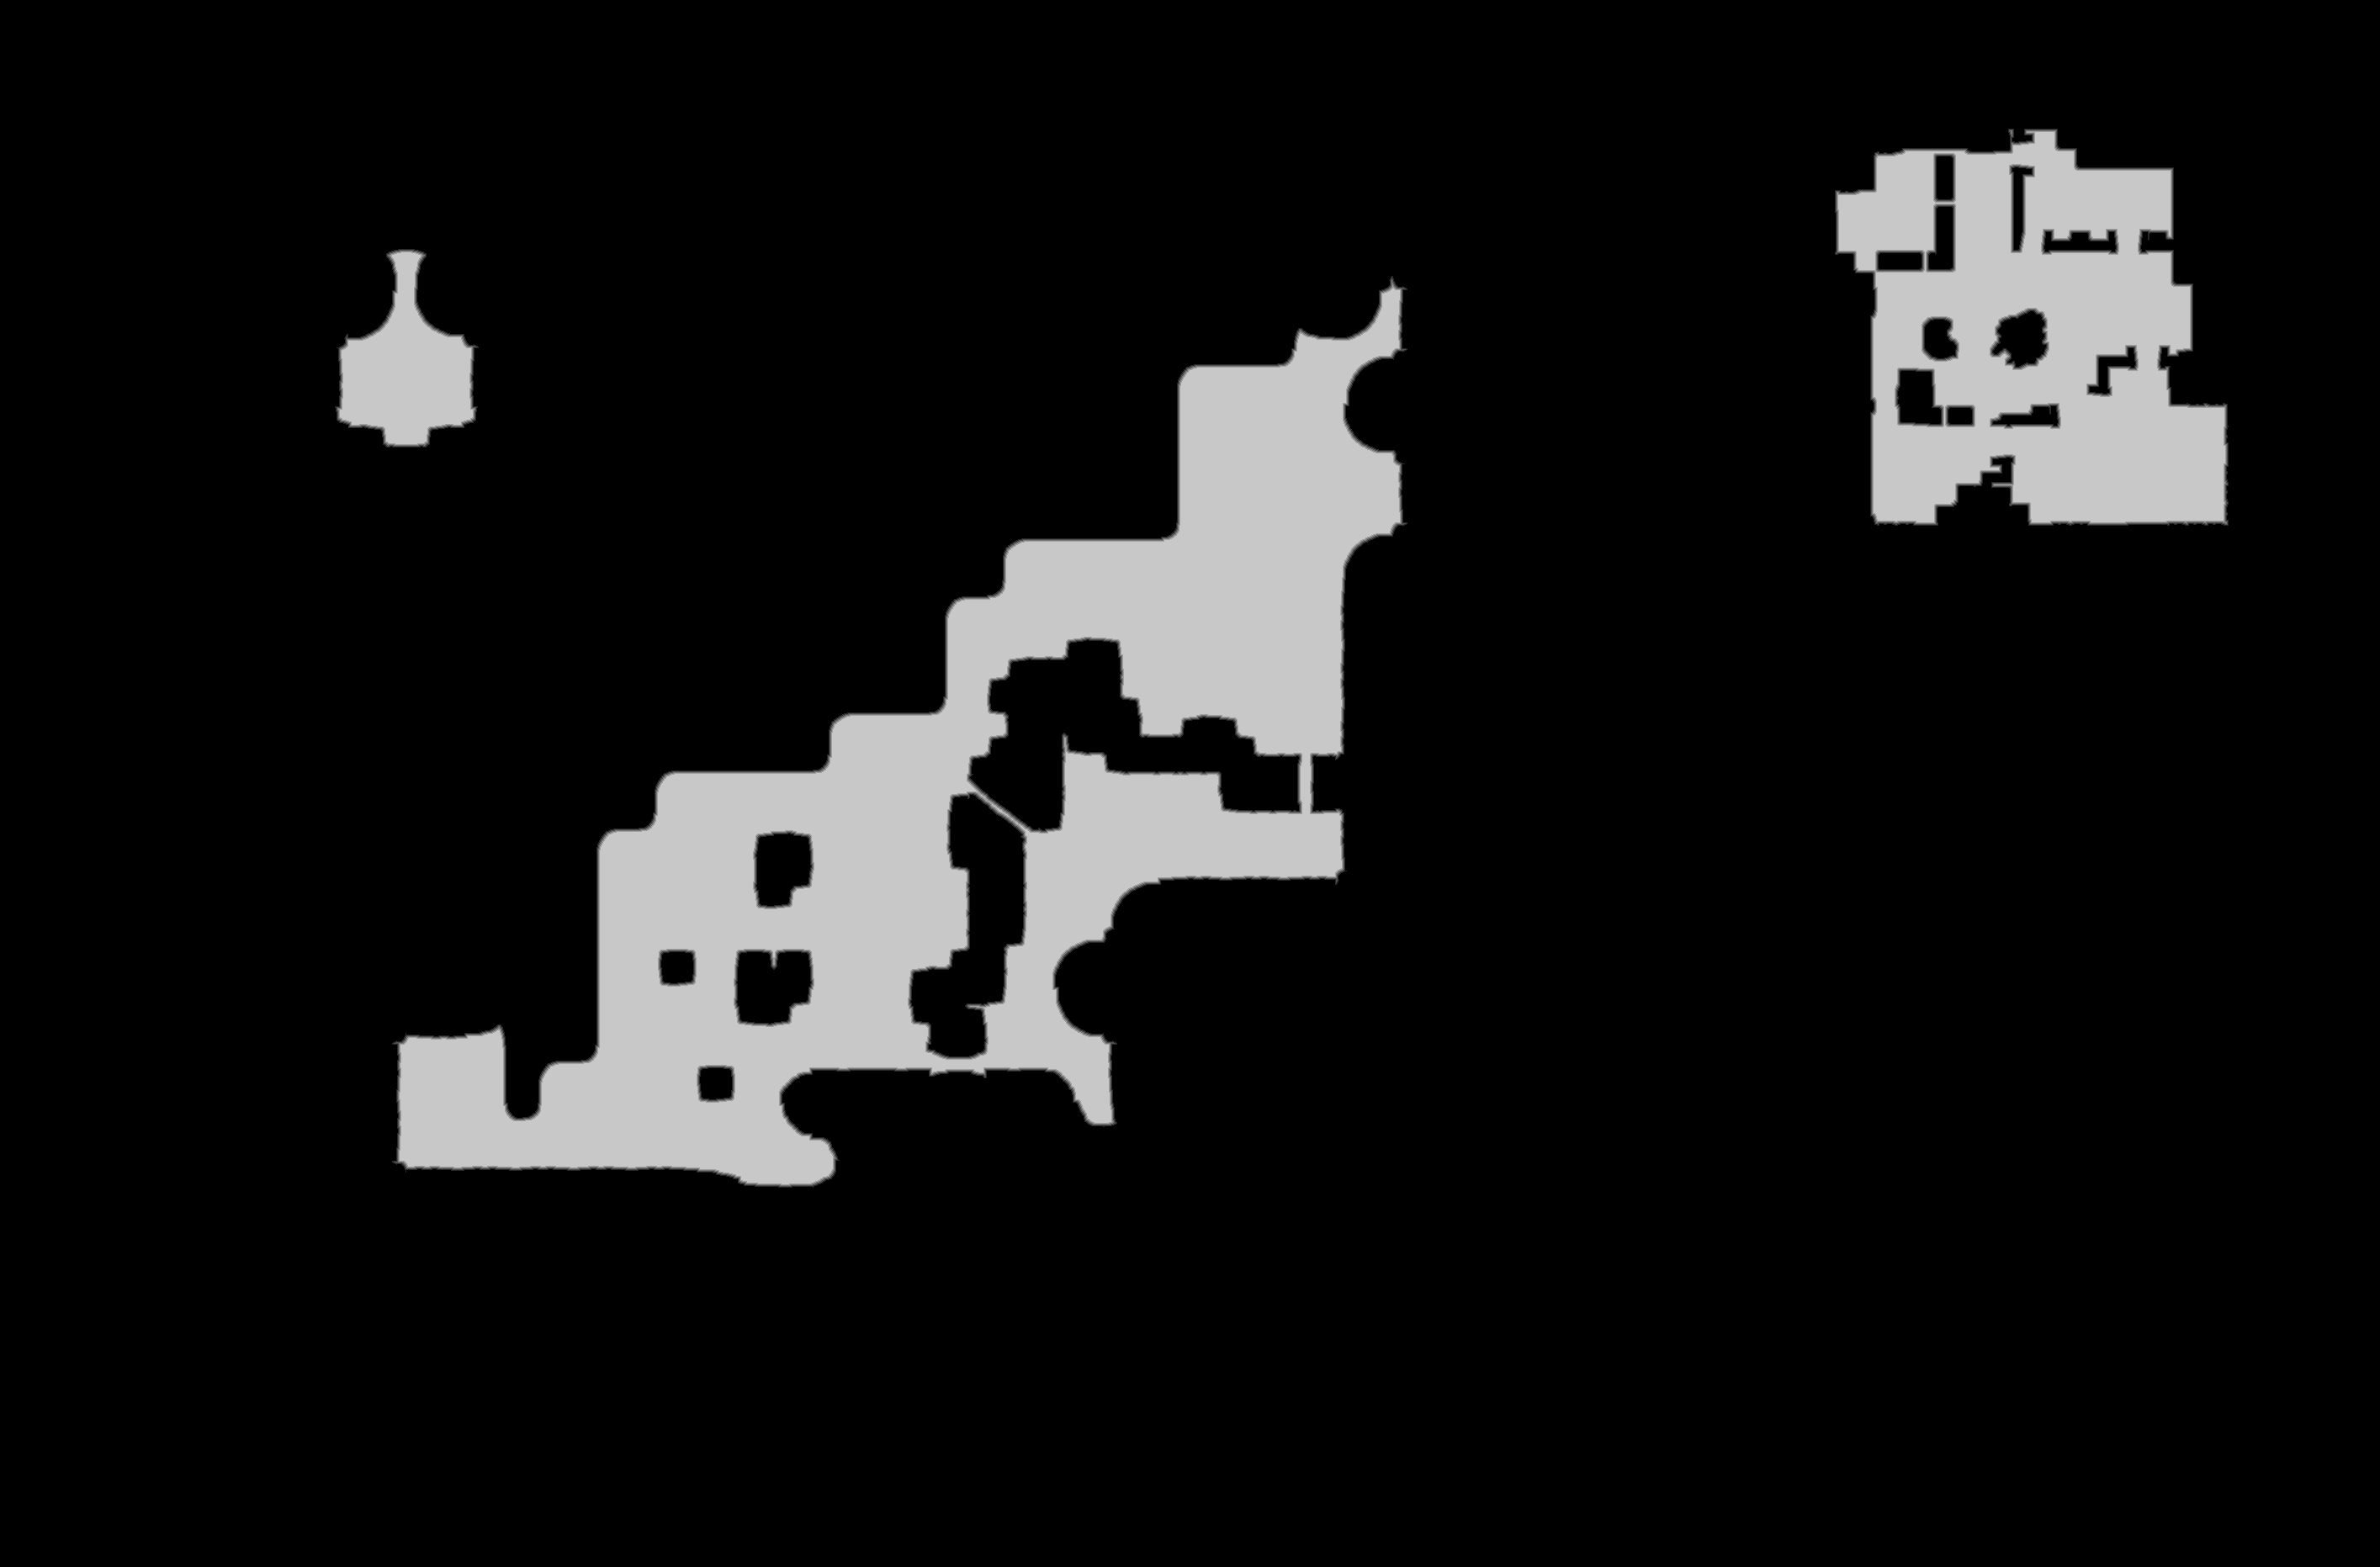

Data behind this chart, as committed beside it:
source	tdt_hull melee
truth	truth_5a237bb5bf0.tsv
width	2829
height	1863
nibble	0	4663465
nibble	1	15007
nibble	2	14958
nibble	3	14877
nibble	4	14862
nibble	5	547258
